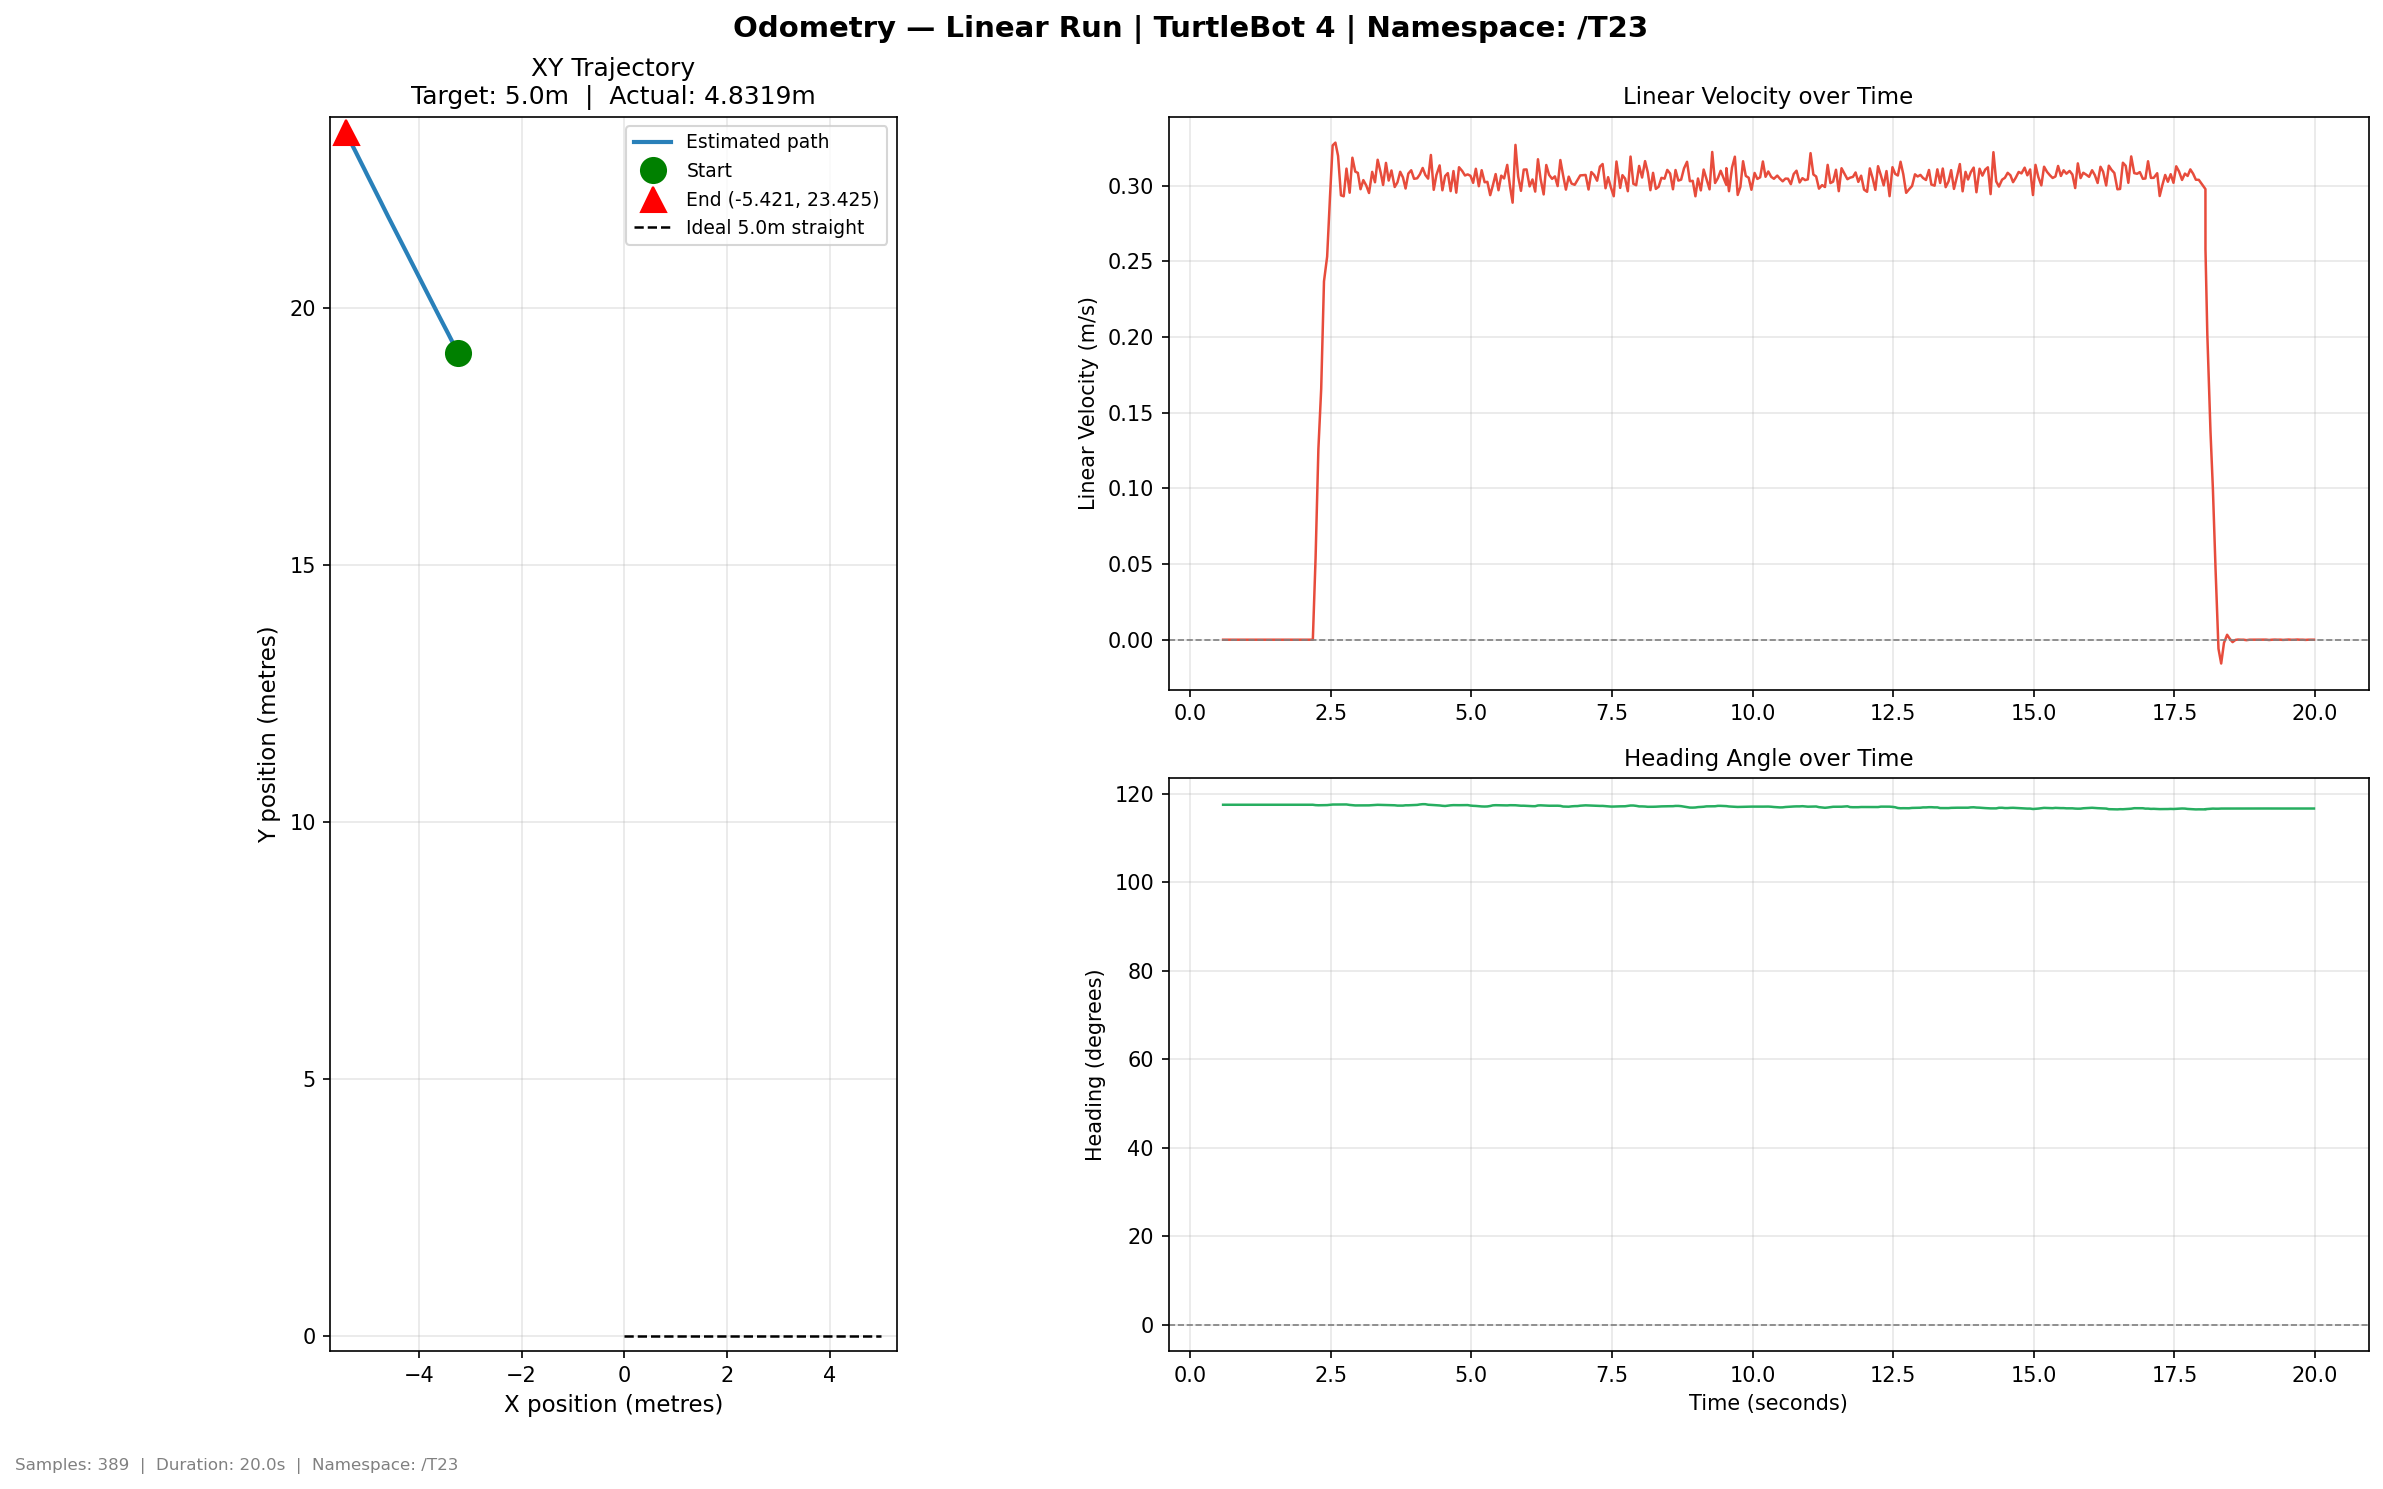

The file beside this chart, header and first rows:
time, x, y, yaw_deg, vel_lin, vel_ang
0.5848, -3.231, 19.12, 117.5, 0.0, 0.0
0.6488, -3.231, 19.12, 117.5, 0.0, 0.0
0.6841, -3.231, 19.12, 117.5, 0.0, 0.0
0.7395, -3.231, 19.12, 117.5, 0.0, 0.0
0.7895, -3.231, 19.12, 117.5, 0.0, 0.0
0.8446, -3.231, 19.12, 117.5, 0.0, 0.0
0.8883, -3.231, 19.12, 117.5, 0.0, 0.0
0.945, -3.231, 19.12, 117.5, 0.0, 0.0
1.031, -3.231, 19.12, 117.5, 0.0, -1e-06
1.032, -3.231, 19.12, 117.5, 0.0, 0.0
1.08, -3.231, 19.12, 117.5, 0.0, 0.0
1.142, -3.231, 19.12, 117.5, 0.0, 0.0
1.185, -3.231, 19.12, 117.5, 0.0, 0.0
1.248, -3.231, 19.12, 117.5, 0.0, 0.0
1.3, -3.231, 19.12, 117.5, 0.0, 0.0
1.339, -3.231, 19.12, 117.5, 0.0, 0.0
1.412, -3.231, 19.12, 117.5, 0.0, 0.0
1.442, -3.231, 19.12, 117.5, 0.0, 0.0
1.508, -3.231, 19.12, 117.5, 0.0, 0.0
1.534, -3.231, 19.12, 117.5, 0.0, 0.0
1.581, -3.231, 19.12, 117.5, 0.0, 0.0
1.647, -3.231, 19.12, 117.5, 0.0, 0.0
1.696, -3.231, 19.12, 117.5, 0.0, 0.0
1.749, -3.231, 19.12, 117.5, 0.0, 0.0
1.786, -3.231, 19.12, 117.5, 0.0, 0.0
1.829, -3.231, 19.12, 117.5, 0.0, 0.0
1.879, -3.231, 19.12, 117.5, 0.0, 0.0
1.929, -3.231, 19.12, 117.5, 0.0, 0.0
1.984, -3.231, 19.12, 117.5, 0.0, 0.0
2.034, -3.231, 19.12, 117.5, 0.0, 0.0
2.088, -3.231, 19.12, 117.5, 0.0, 0.0
2.135, -3.231, 19.12, 117.5, 0.0, 0.0
2.18, -3.231, 19.12, 117.5, 0.0, 0.0
2.229, -3.233, 19.12, 117.4, 0.054, -0.0246
2.279, -3.236, 19.13, 117.4, 0.1261, -0.01041
2.329, -3.24, 19.13, 117.4, 0.1657, 0.003671
2.378, -3.245, 19.14, 117.4, 0.2369, 0.007237
2.435, -3.25, 19.15, 117.4, 0.2532, 0.002443
2.485, -3.256, 19.17, 117.5, 0.2928, 0.02132
2.532, -3.263, 19.18, 117.5, 0.3267, 0.0231
2.582, -3.271, 19.2, 117.5, 0.3285, 0.0
2.629, -3.28, 19.21, 117.5, 0.3198, -0.000599
2.68, -3.287, 19.23, 117.5, 0.2937, 0.0
2.729, -3.293, 19.24, 117.5, 0.2931, 0.006989
2.778, -3.3, 19.25, 117.5, 0.3114, -0.000444
2.835, -3.306, 19.26, 117.4, 0.2954, -0.04447
2.884, -3.313, 19.28, 117.4, 0.3186, -0.02328
2.934, -3.32, 19.29, 117.3, 0.3094, -0.01634
2.981, -3.328, 19.31, 117.3, 0.3085, 0.0
3.028, -3.335, 19.32, 117.3, 0.2978, -0.006873
3.078, -3.342, 19.33, 117.3, 0.3038, 0.0
3.131, -3.349, 19.35, 117.3, 0.3002, 0.0
3.179, -3.356, 19.36, 117.3, 0.2953, 0.01135
3.235, -3.361, 19.37, 117.4, 0.3092, 0.01814
3.285, -3.368, 19.39, 117.4, 0.3023, 0.01504
3.333, -3.375, 19.4, 117.5, 0.3172, 0.01366
3.389, -3.382, 19.41, 117.4, 0.3084, -0.007011
3.429, -3.39, 19.43, 117.4, 0.3005, -0.004935
3.481, -3.397, 19.44, 117.4, 0.3152, -0.004385
3.529, -3.404, 19.46, 117.4, 0.3035, -0.006637
... 329 more rows
